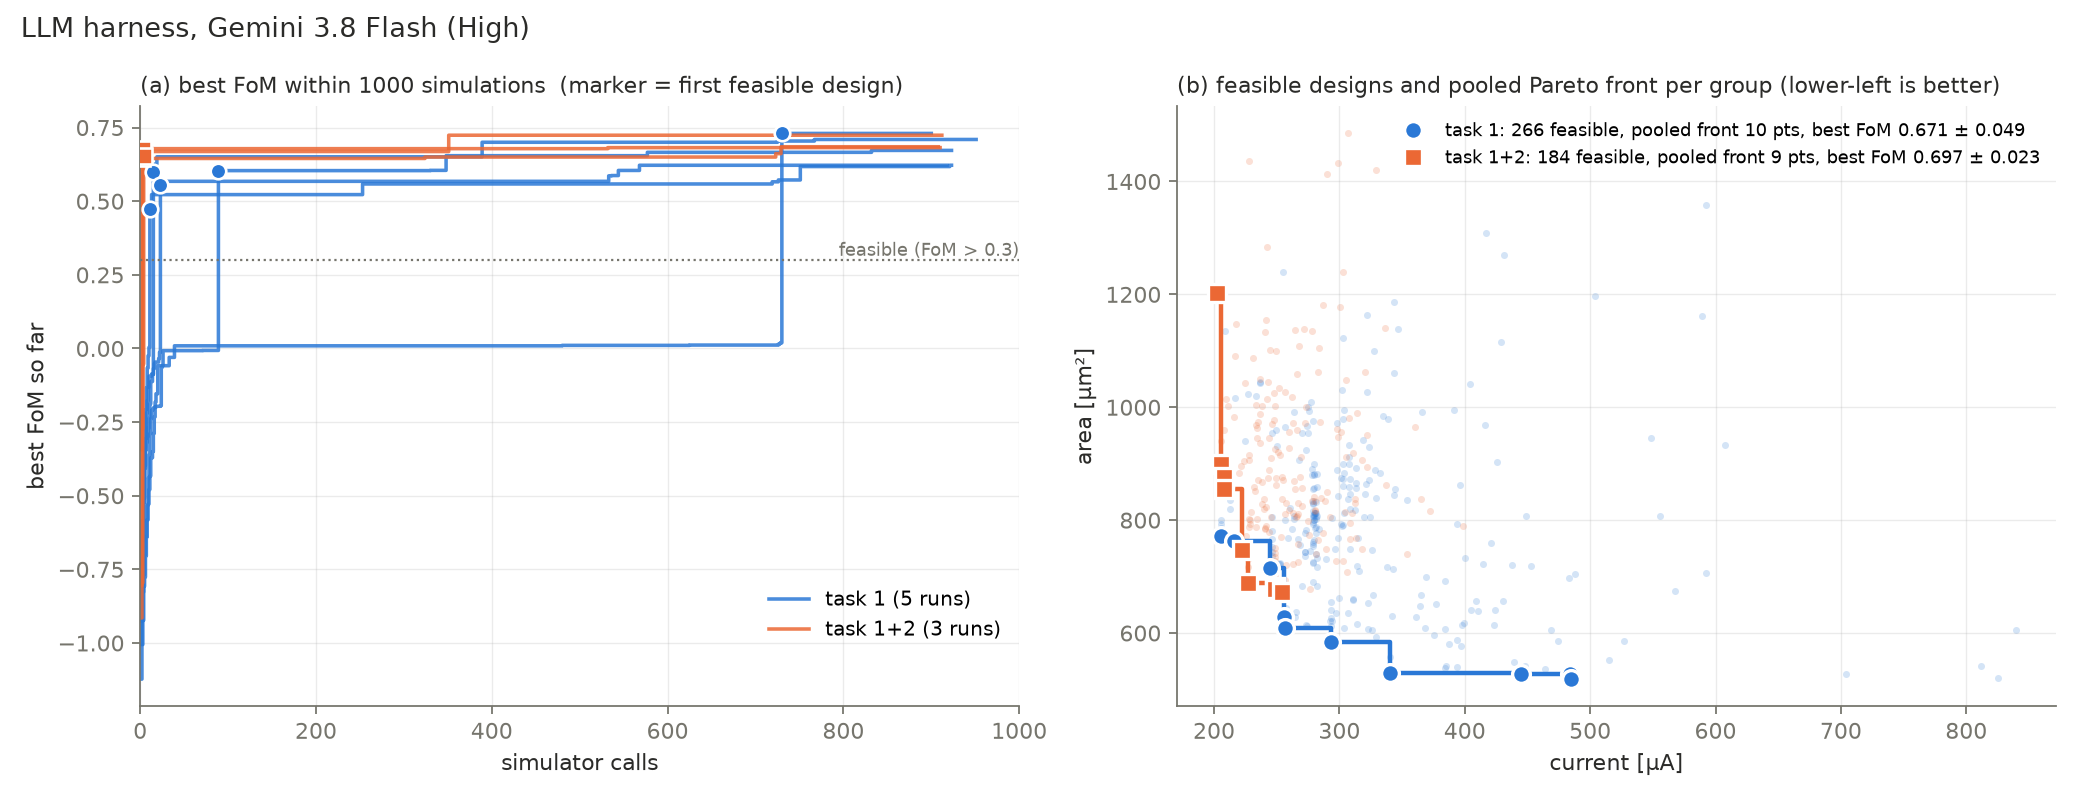

The file beside this chart, header and first rows:
group, current_uA, area_um2, reward
task 1, 205.4, 771.3, 0.7301
task 1, 215.7, 762.7, 0.7102
task 1, 244.9, 714.8, 0.6724
task 1, 255.9, 629.1, 0.6988
task 1, 256.5, 608.6, 0.7096
task 1, 293.0, 583.4, 0.6597
task 1, 340.0, 529.4, 0.6221
task 1, 444.6, 528.0, 0.5028
task 1, 484.0, 527.7, 0.4672
task 1, 484.9, 518.3, 0.4724
task 1+2, 202.3, 1203, 0.5431
task 1+2, 205.9, 899.8, 0.6649
task 1+2, 207.7, 876.0, 0.672
task 1+2, 207.8, 855.1, 0.6819
task 1+2, 222.2, 747.5, 0.7034
task 1+2, 227.4, 688.0, 0.724
task 1+2, 248.3, 681.4, 0.684
task 1+2, 248.7, 678.4, 0.6849
task 1+2, 254.1, 672.2, 0.6777
